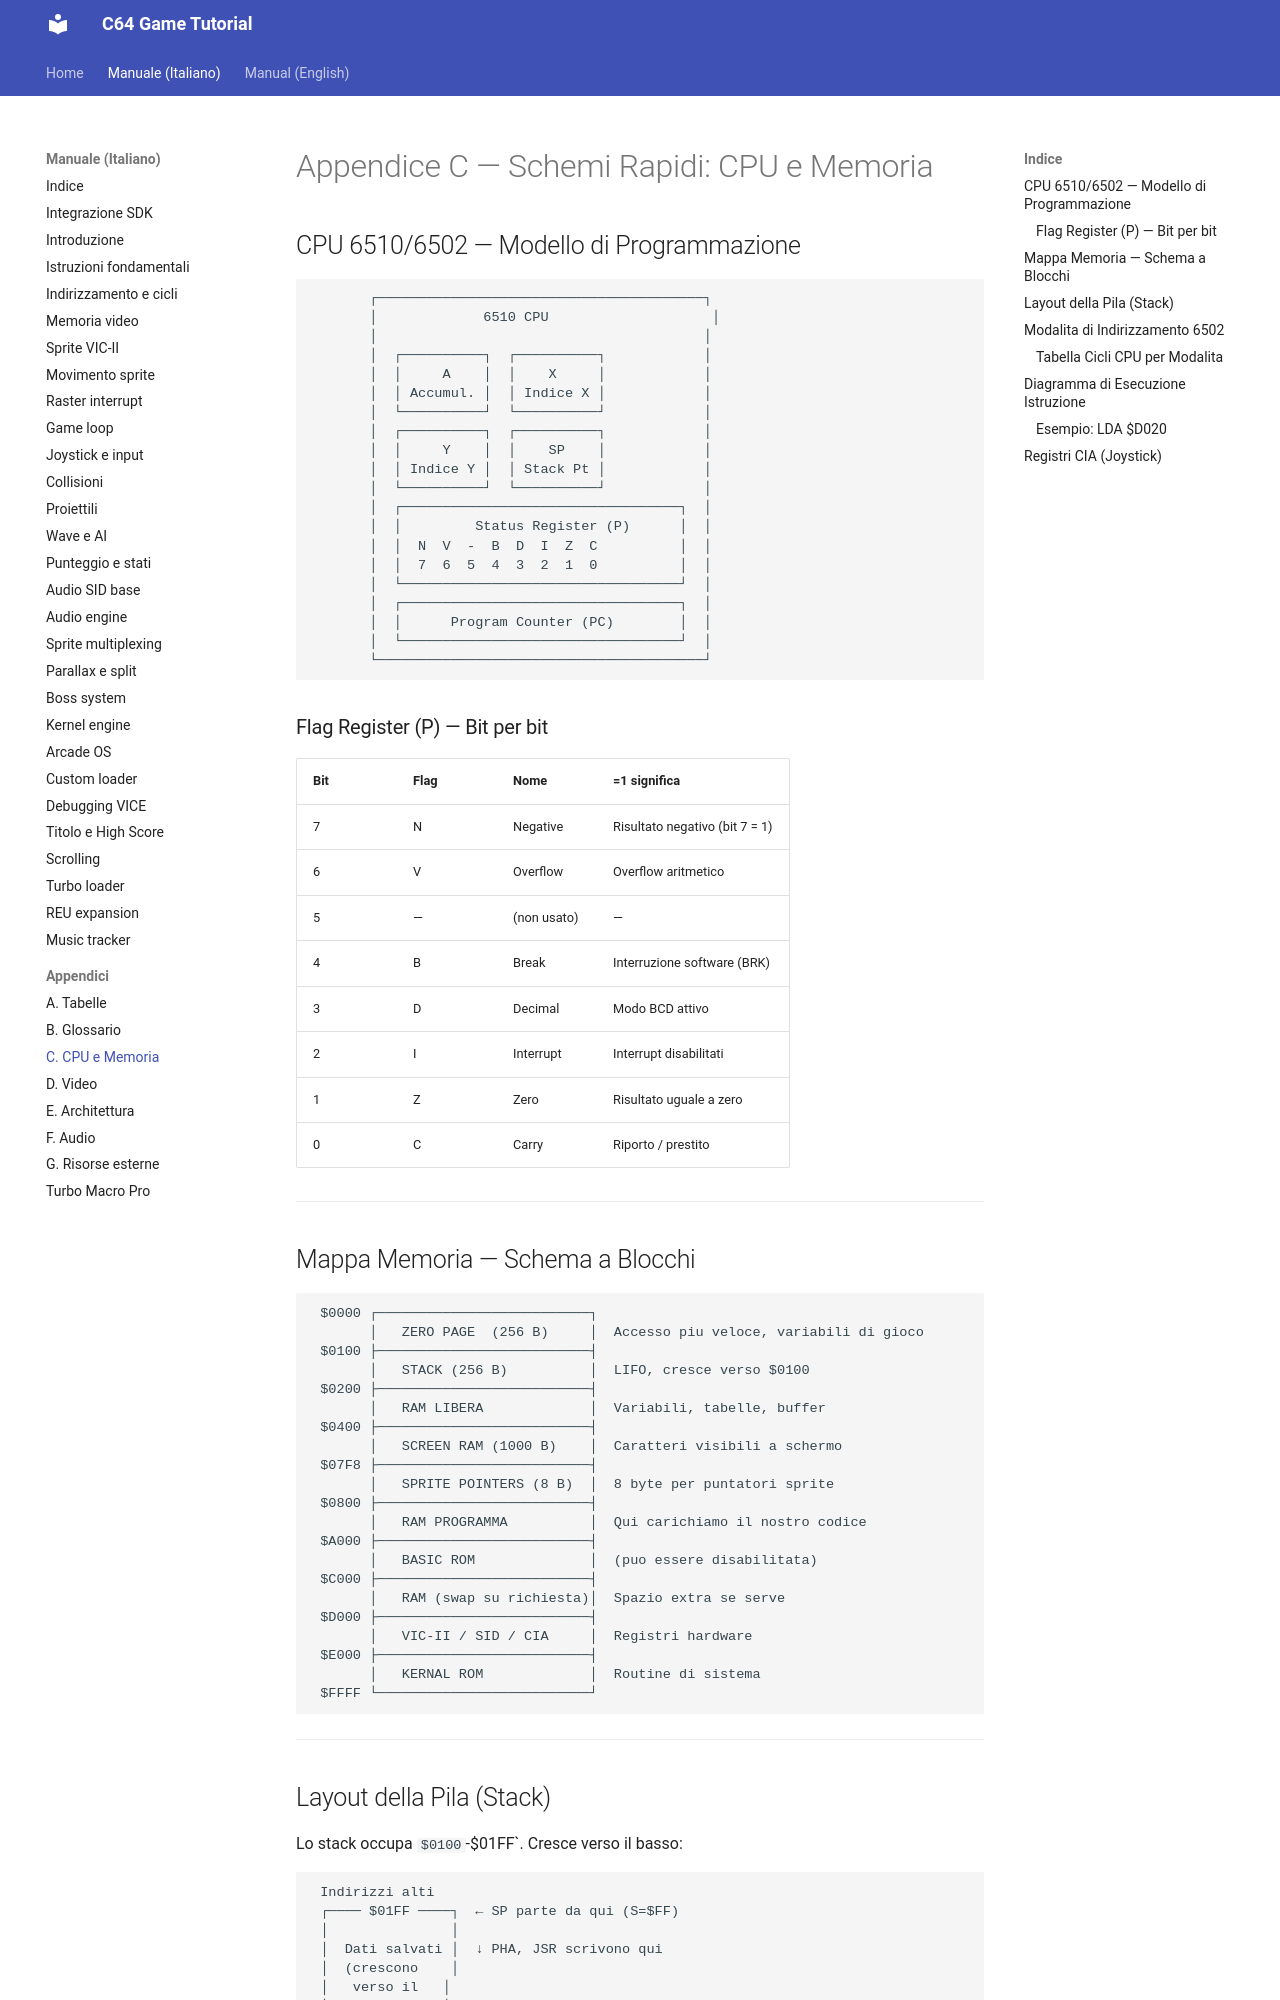

repository: alby69/C64GameTutorial · page: it/appendice-c-schemi-cpu-memoria/index.html · generator: mkdocs

# Appendice C — Schemi Rapidi: CPU e Memoria

## CPU 6510/6502 — Modello di Programmazione

```
       ┌────────────────────────────────────────┐
       │             6510 CPU                    │
       │                                        │
       │  ┌──────────┐  ┌──────────┐            │
       │  │     A    │  │    X     │            │
       │  │ Accumul. │  │ Indice X │            │
       │  └──────────┘  └──────────┘            │
       │  ┌──────────┐  ┌──────────┐            │
       │  │     Y    │  │    SP    │            │
       │  │ Indice Y │  │ Stack Pt │            │
       │  └──────────┘  └──────────┘            │
       │  ┌──────────────────────────────────┐  │
       │  │         Status Register (P)      │  │
       │  │  N  V  -  B  D  I  Z  C          │  │
       │  │  7  6  5  4  3  2  1  0          │  │
       │  └──────────────────────────────────┘  │
       │  ┌──────────────────────────────────┐  │
       │  │      Program Counter (PC)        │  │
       │  └──────────────────────────────────┘  │
       └────────────────────────────────────────┘
```

### Flag Register (P) — Bit per bit

| Bit | Flag | Nome | =1 significa |
|-----|------|------|-------------|
| 7 | N | Negative | Risultato negativo (bit 7 = 1) |
| 6 | V | Overflow | Overflow aritmetico |
| 5 | — | (non usato) | — |
| 4 | B | Break | Interruzione software (BRK) |
| 3 | D | Decimal | Modo BCD attivo |
| 2 | I | Interrupt | Interrupt disabilitati |
| 1 | Z | Zero | Risultato uguale a zero |
| 0 | C | Carry | Riporto / prestito |

---
